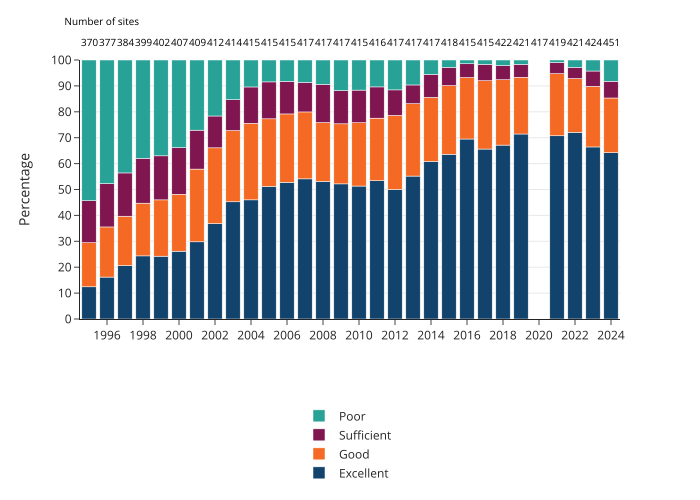

Source data for this figure (header and first rows):
year, condition, value
1995, Excellent, 12.43
1995, Good, 17.03
1995, Sufficient, 16.22
1995, Poor, 54.32
1996, Excellent, 16.18
1996, Good, 19.36
1996, Sufficient, 16.71
1996, Poor, 47.75
1997, Excellent, 20.63
1997, Good, 19.06
1997, Sufficient, 16.71
1997, Poor, 43.6
1998, Excellent, 24.37
1998, Good, 20.35
1998, Sufficient, 17.34
1998, Poor, 37.94
1999, Excellent, 24.25
1999, Good, 21.75
1999, Sufficient, 17.0
1999, Poor, 37.0
2000, Excellent, 26.17
2000, Good, 21.98
2000, Sufficient, 18.02
2000, Poor, 33.83
2001, Excellent, 29.8
2001, Good, 28.08
2001, Sufficient, 15.02
2001, Poor, 27.09
2002, Excellent, 36.86
2002, Good, 29.24
2002, Sufficient, 12.29
2002, Poor, 21.62
2003, Excellent, 45.26
2003, Good, 27.49
2003, Sufficient, 11.92
2003, Poor, 15.33
2004, Excellent, 46
2004, Good, 29.54
2004, Sufficient, 14.04
2004, Poor, 10.41
2005, Excellent, 51.21
2005, Good, 26.09
2005, Sufficient, 14.25
2005, Poor, 8.454
2006, Excellent, 52.78
2006, Good, 26.39
2006, Sufficient, 12.59
2006, Poor, 8.232
2007, Excellent, 54.11
2007, Good, 25.85
2007, Sufficient, 11.35
2007, Poor, 8.696
2008, Excellent, 53.14
2008, Good, 22.71
2008, Sufficient, 14.73
2008, Poor, 9.42
2009, Excellent, 52.17
2009, Good, 23.19
2009, Sufficient, 12.8
2009, Poor, 11.84
... 60 more rows
